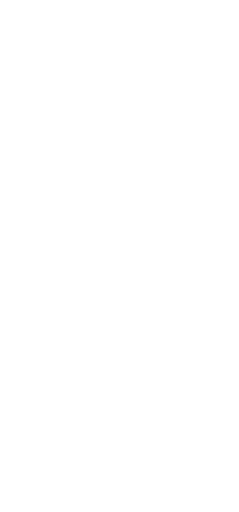
t = 0.00 s
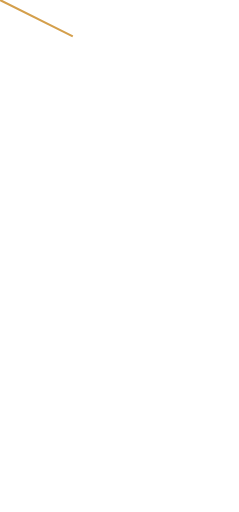
t = 0.47 s
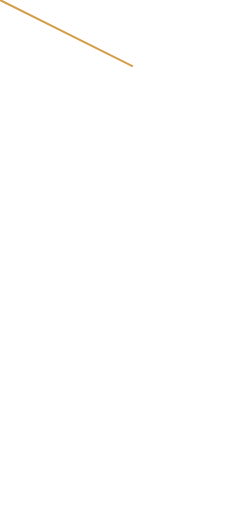
t = 0.94 s
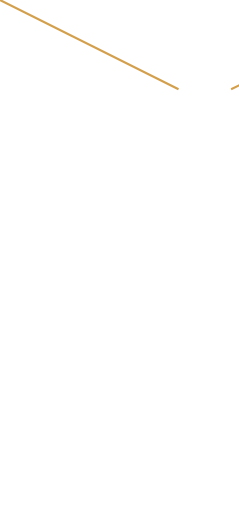
t = 1.40 s
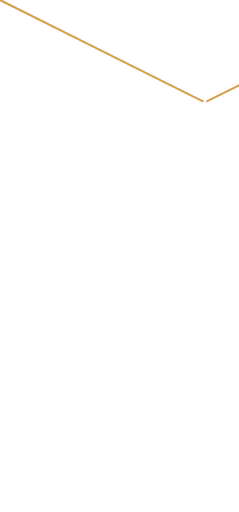
t = 1.87 s
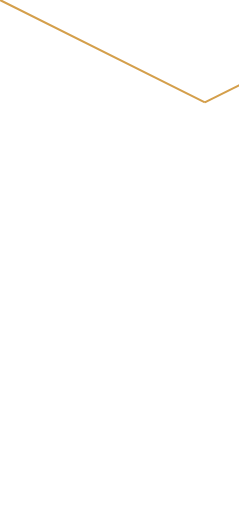
t = 2.00 s

The animated SVG that drew these frames (rendered in a browser with its animation timeline set to each time). Animation: 2 CSS @keyframes rules; one cycle of 2.00 s.

<svg id="diago_cadre" height="500" width="1300" viewBox="0 0 700 1500" style="">
    <title>LINE</title>
    <path style="stroke:rgb(212,159,75);stroke-width:6" d="M0,0L600,300" class="IHqmgPLR_0"></path>
    <path style="stroke:rgb(212,159,75);stroke-width:6" d="M1200,0L600,300" class="IHqmgPLR_1"></path>
<style data-made-with="vivus-instant">.IHqmgPLR_0{stroke-dasharray:671 673;stroke-dashoffset:672;animation:IHqmgPLR_draw 2000ms ease-out 0ms forwards;}.IHqmgPLR_1{stroke-dasharray:671 673;stroke-dashoffset:672;animation:IHqmgPLR_draw 2000ms ease-out 0ms forwards;}@keyframes IHqmgPLR_draw{100%{stroke-dashoffset:0;}}@keyframes IHqmgPLR_fade{0%{stroke-opacity:1;}93.54838709677419%{stroke-opacity:1;}100%{stroke-opacity:0;}}</style></svg>
